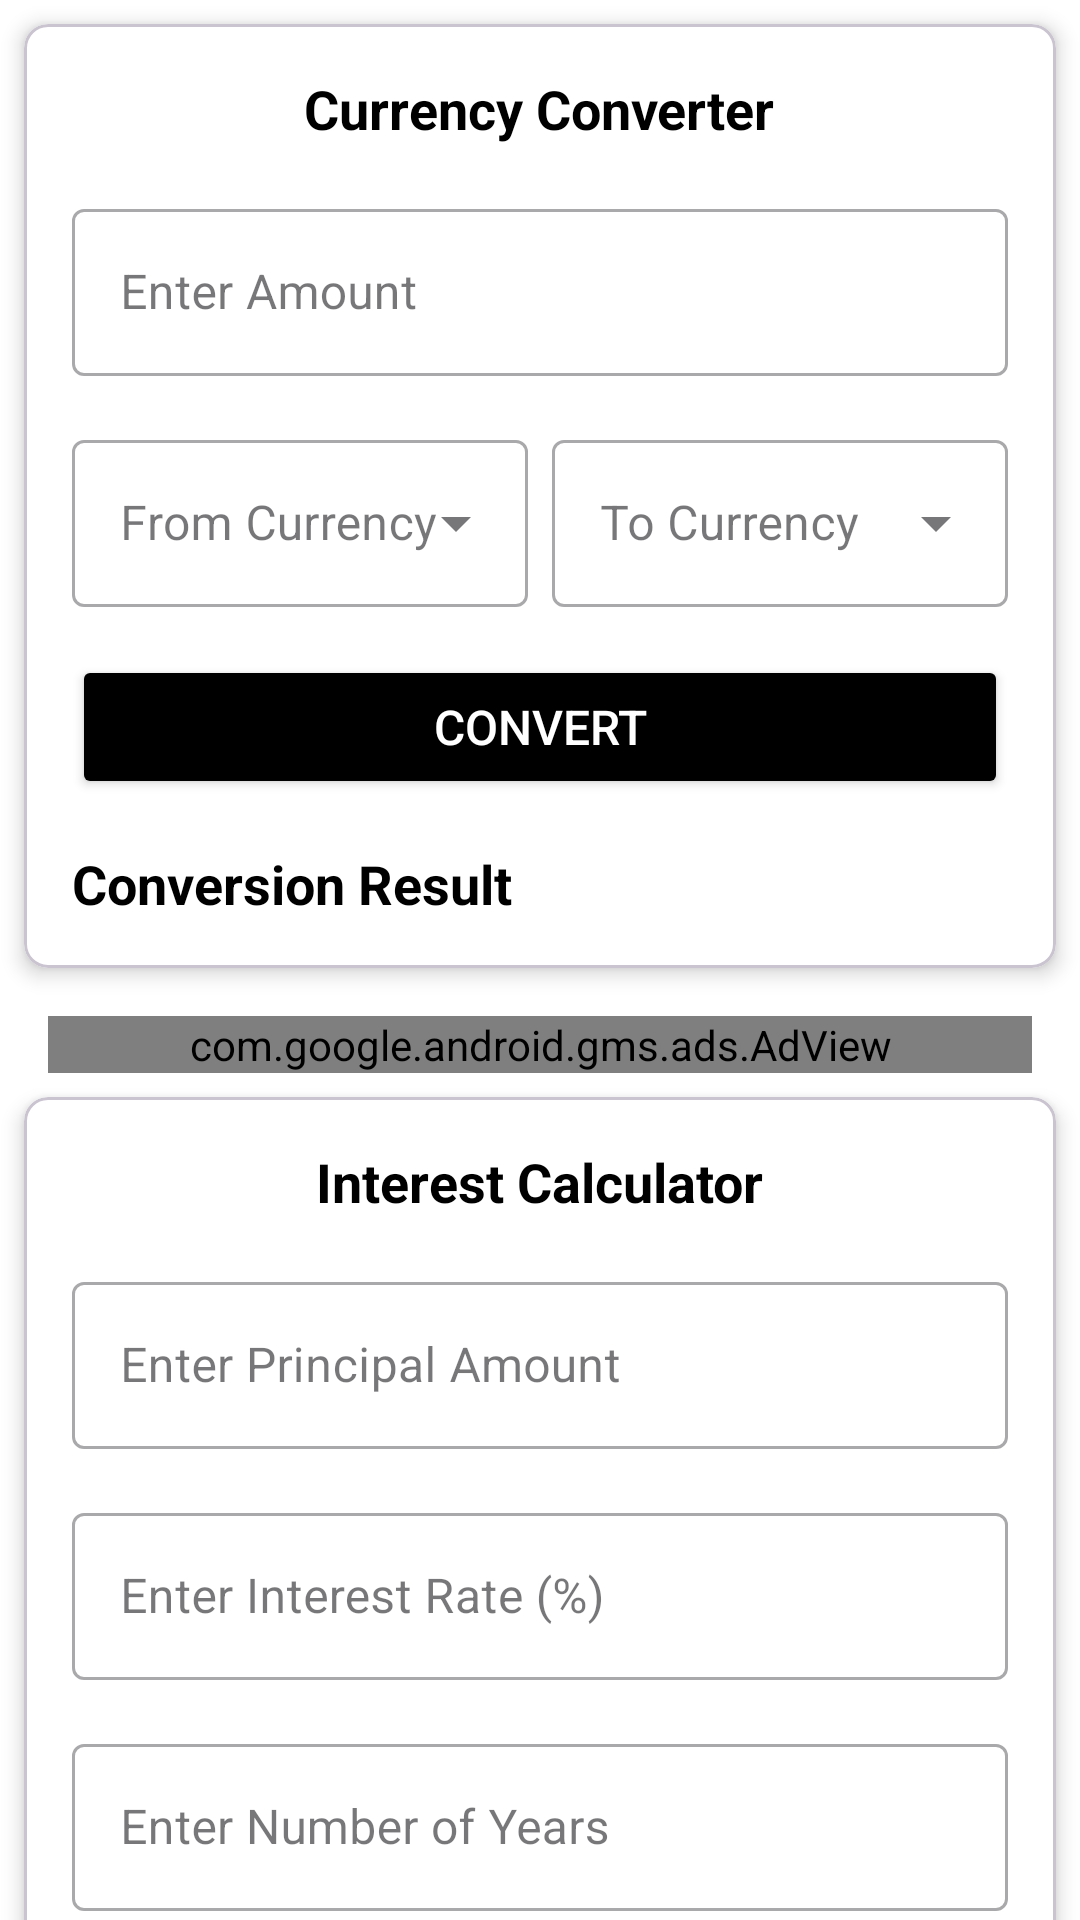

Layout XML and referenced resources for this Android screen:
<!-- AndroidManifest.xml: application theme Theme.ExpensetrackerApp -->
<!-- res/layout/content_calculator.xml -->
<?xml version="1.0" encoding="utf-8"?>
<androidx.core.widget.NestedScrollView xmlns:android="http://schemas.android.com/apk/res/android"
    xmlns:app="http://schemas.android.com/apk/res-auto"
    android:layout_width="match_parent"
    android:layout_height="match_parent"
    android:background="@android:color/white">

    <androidx.constraintlayout.widget.ConstraintLayout
        android:layout_width="match_parent"
        android:layout_height="wrap_content">

        
        <com.google.android.material.card.MaterialCardView
            android:id="@+id/currencyConverterCard"
            android:layout_width="match_parent"
            android:layout_height="wrap_content"
            android:layout_margin="8dp"
            app:cardCornerRadius="8dp"
            app:cardElevation="4dp"
            app:layout_constraintTop_toTopOf="parent"
            app:cardBackgroundColor="@color/white">

            <LinearLayout
                android:layout_width="match_parent"
                android:layout_height="wrap_content"
                android:orientation="vertical"
                android:padding="16dp">

                <TextView
                    android:layout_width="wrap_content"
                    android:layout_height="wrap_content"
                    android:layout_gravity="center"
                    android:layout_marginBottom="16dp"
                    android:text="Currency Converter"
                    android:textColor="@android:color/black"
                    android:textSize="18sp"
                    android:textStyle="bold" />

                
                <com.google.android.material.textfield.TextInputLayout
                    style="@style/Widget.MaterialComponents.TextInputLayout.OutlinedBox"
                    android:layout_width="match_parent"
                    android:layout_height="wrap_content"
                    android:layout_marginBottom="16dp"
                    android:hint="Enter Amount"
                    app:hintEnabled="true">

                    <com.google.android.material.textfield.TextInputEditText
                        android:id="@+id/amountEditText"
                        android:layout_width="match_parent"
                        android:layout_height="wrap_content"
                        android:inputType="numberDecimal"
                        android:textColor="@android:color/black"
                        android:textSize="16sp" />
                </com.google.android.material.textfield.TextInputLayout>

                
                <LinearLayout
                    android:layout_width="match_parent"
                    android:layout_height="wrap_content"
                    android:orientation="horizontal">

                    <com.google.android.material.textfield.TextInputLayout
                        style="@style/Widget.MaterialComponents.TextInputLayout.OutlinedBox.ExposedDropdownMenu"
                        android:layout_width="0dp"
                        android:layout_height="wrap_content"
                        android:layout_marginEnd="8dp"
                        android:layout_weight="1"
                        android:hint="From Currency">

                        <AutoCompleteTextView
                            android:id="@+id/fromCurrencySpinner"
                            android:layout_width="match_parent"
                            android:layout_height="wrap_content"
                            android:inputType="none" />
                    </com.google.android.material.textfield.TextInputLayout>

                    <com.google.android.material.textfield.TextInputLayout
                        style="@style/Widget.MaterialComponents.TextInputLayout.OutlinedBox.ExposedDropdownMenu"
                        android:layout_width="0dp"
                        android:layout_height="wrap_content"
                        android:layout_weight="1"
                        android:hint="To Currency">

                        <AutoCompleteTextView
                            android:id="@+id/toCurrencySpinner"
                            android:layout_width="match_parent"
                            android:layout_height="wrap_content"
                            android:inputType="none" />
                    </com.google.android.material.textfield.TextInputLayout>
                </LinearLayout>

                
                <Button
                    android:id="@+id/convertButton"
                    android:layout_width="match_parent"
                    android:layout_height="wrap_content"
                    android:layout_marginTop="16dp"
                    android:backgroundTint="@android:color/black"
                    android:padding="12dp"
                    android:text="Convert"
                    android:textColor="@android:color/white"
                    android:textSize="16sp" />

                <TextView
                    android:id="@+id/conversionResultTextView"
                    android:layout_width="match_parent"
                    android:layout_height="wrap_content"
                    android:layout_marginTop="16dp"
                    android:text="Conversion Result"
                    android:textColor="@android:color/black"
                    android:textSize="18sp"
                    android:textStyle="bold" />
            </LinearLayout>
        </com.google.android.material.card.MaterialCardView>

        <com.google.android.gms.ads.AdView
            android:id="@+id/calcAD"
            android:layout_width="match_parent"
            android:layout_height="wrap_content"
            android:layout_margin="16dp"
            app:adSize="BANNER"
            app:adUnitId="ca-app-pub-6273147349635004/3068085884"
            app:layout_constraintTop_toBottomOf="@id/currencyConverterCard"
            app:layout_constraintBottom_toTopOf="@id/interestCalculatorCard" />

        <com.google.android.material.card.MaterialCardView
            android:id="@+id/interestCalculatorCard"
            android:layout_width="match_parent"
            android:layout_height="wrap_content"
            android:layout_margin="8dp"
            app:cardCornerRadius="8dp"
            app:cardElevation="4dp"
            app:layout_constraintTop_toBottomOf="@id/calcAD"
            app:cardBackgroundColor="@android:color/white">

            <LinearLayout
                android:layout_width="match_parent"
                android:layout_height="wrap_content"
                android:orientation="vertical"
                android:padding="16dp">

                <TextView
                    android:layout_width="wrap_content"
                    android:layout_height="wrap_content"
                    android:layout_gravity="center"
                    android:layout_marginBottom="16dp"
                    android:text="Interest Calculator"
                    android:textColor="@android:color/black"
                    android:textSize="18sp"
                    android:textStyle="bold" />

                
                <com.google.android.material.textfield.TextInputLayout
                    style="@style/Widget.MaterialComponents.TextInputLayout.OutlinedBox"
                    android:layout_width="match_parent"
                    android:layout_height="wrap_content"
                    android:layout_marginBottom="16dp"
                    android:hint="Enter Principal Amount"
                    app:hintEnabled="true">

                    <com.google.android.material.textfield.TextInputEditText
                        android:id="@+id/principalEditText"
                        android:layout_width="match_parent"
                        android:layout_height="wrap_content"
                        android:inputType="numberDecimal"
                        android:textColor="@android:color/black"
                        android:textSize="16sp" />
                </com.google.android.material.textfield.TextInputLayout>

                <com.google.android.material.textfield.TextInputLayout
                    style="@style/Widget.MaterialComponents.TextInputLayout.OutlinedBox"
                    android:layout_width="match_parent"
                    android:layout_height="wrap_content"
                    android:layout_marginBottom="16dp"
                    android:hint="Enter Interest Rate (%)"
                    app:hintEnabled="true">

                    <com.google.android.material.textfield.TextInputEditText
                        android:id="@+id/interestRateEditText"
                        android:layout_width="match_parent"
                        android:layout_height="wrap_content"
                        android:inputType="numberDecimal"
                        android:textColor="@android:color/black"
                        android:textSize="16sp" />
                </com.google.android.material.textfield.TextInputLayout>

                <com.google.android.material.textfield.TextInputLayout
                    style="@style/Widget.MaterialComponents.TextInputLayout.OutlinedBox"
                    android:layout_width="match_parent"
                    android:layout_height="wrap_content"
                    android:layout_marginBottom="16dp"
                    android:hint="Enter Number of Years"
                    app:hintEnabled="true">

                    <com.google.android.material.textfield.TextInputEditText
                        android:id="@+id/yearsEditText"
                        android:layout_width="match_parent"
                        android:layout_height="wrap_content"
                        android:inputType="number"
                        android:textColor="@android:color/black"
                        android:textSize="16sp" />
                </com.google.android.material.textfield.TextInputLayout>

                
                <Button
                    android:id="@+id/calculateInterestButton"
                    android:layout_width="match_parent"
                    android:layout_height="wrap_content"
                    android:backgroundTint="@android:color/black"
                    android:padding="12dp"
                    android:text="Calculate Interest"
                    android:textColor="@android:color/white"
                    android:textSize="16sp" />

                <TextView
                    android:id="@+id/interestResultTextView"
                    android:layout_width="match_parent"
                    android:layout_height="wrap_content"
                    android:layout_marginTop="16dp"
                    android:text="Interest Calculation Result"
                    android:textColor="@android:color/black"
                    android:textSize="18sp"
                    android:textStyle="bold" />
            </LinearLayout>
        </com.google.android.material.card.MaterialCardView>
    </androidx.constraintlayout.widget.ConstraintLayout>
</androidx.core.widget.NestedScrollView>
<!-- resources referenced by this layout -->
<resources>
  <color name="white">#FFFFFFFF</color>
  <style name="Theme.ExpensetrackerApp" parent="Base.Theme.ExpensetrackerApp" />
  <style name="Base.Theme.ExpensetrackerApp" parent="Theme.Material3.DayNight.NoActionBar">
          
          
          <item name="colorPrimary">@color/colorPrimary</item>
          <item name="colorPrimaryVariant">@color/colorPrimary</item>
          <item name="colorOnPrimary">@android:color/white</item>
          <item name="colorSecondary">@color/hint_color</item>
          <item name="colorOnSecondary">@android:color/white</item>
  
      </style>
  <color name="colorPrimary">#212121</color>
  <color name="hint_color">#757575</color>
</resources>
